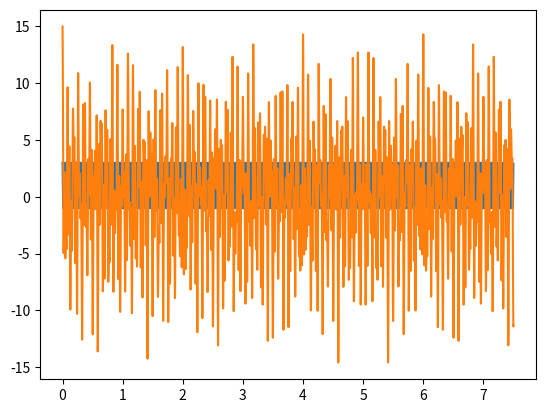

Recreate this plot in Python.
# -*- coding: utf-8 -*-
"""
Spyder Editor

This is a temporary script file.
"""

import numpy as np
from scipy import signal
from scipy import fftpack
import matplotlib.pyplot as plt

fs=1000;
fc=50;
t_len = 7.5 #seconds
t = np.arange(0,t_len
              ,1/fs)
x = 1 + 2*np.cos(2*np.pi*fc*t)
plt.plot(t,x)

#expected Total power
Ptot_e = 1**2 + (2**2)/2

#get fourier transform
x_fft = fftpack.fft(x)
Ptot_pars = np.sum(np.square(abs(x_fft)/x_fft.shape[0]))

#next example: sum of multiple sinusoids
fc = np.asarray([4.7, 11, 23, 26.5, 35])
a = np.asarray([1, 5, 2, 3, 4])
x_mult = np.zeros(t.shape)
it = np.nditer(fc, flags=['f_index'])
while not it.finished:
    x_mult = x_mult + a[it.index]*np.cos(2*np.pi*fc[it.index]*t)
    it.iternext()
plt.plot(t, x_mult)

Pmulti_exp = np.sum(np.square(a)/2)
#get fft
x_mult_fft = fftpack.fft(x_mult)
P_parseval = np.sum(np.square(abs(x_mult_fft)/x_mult_fft.shape[0]))
